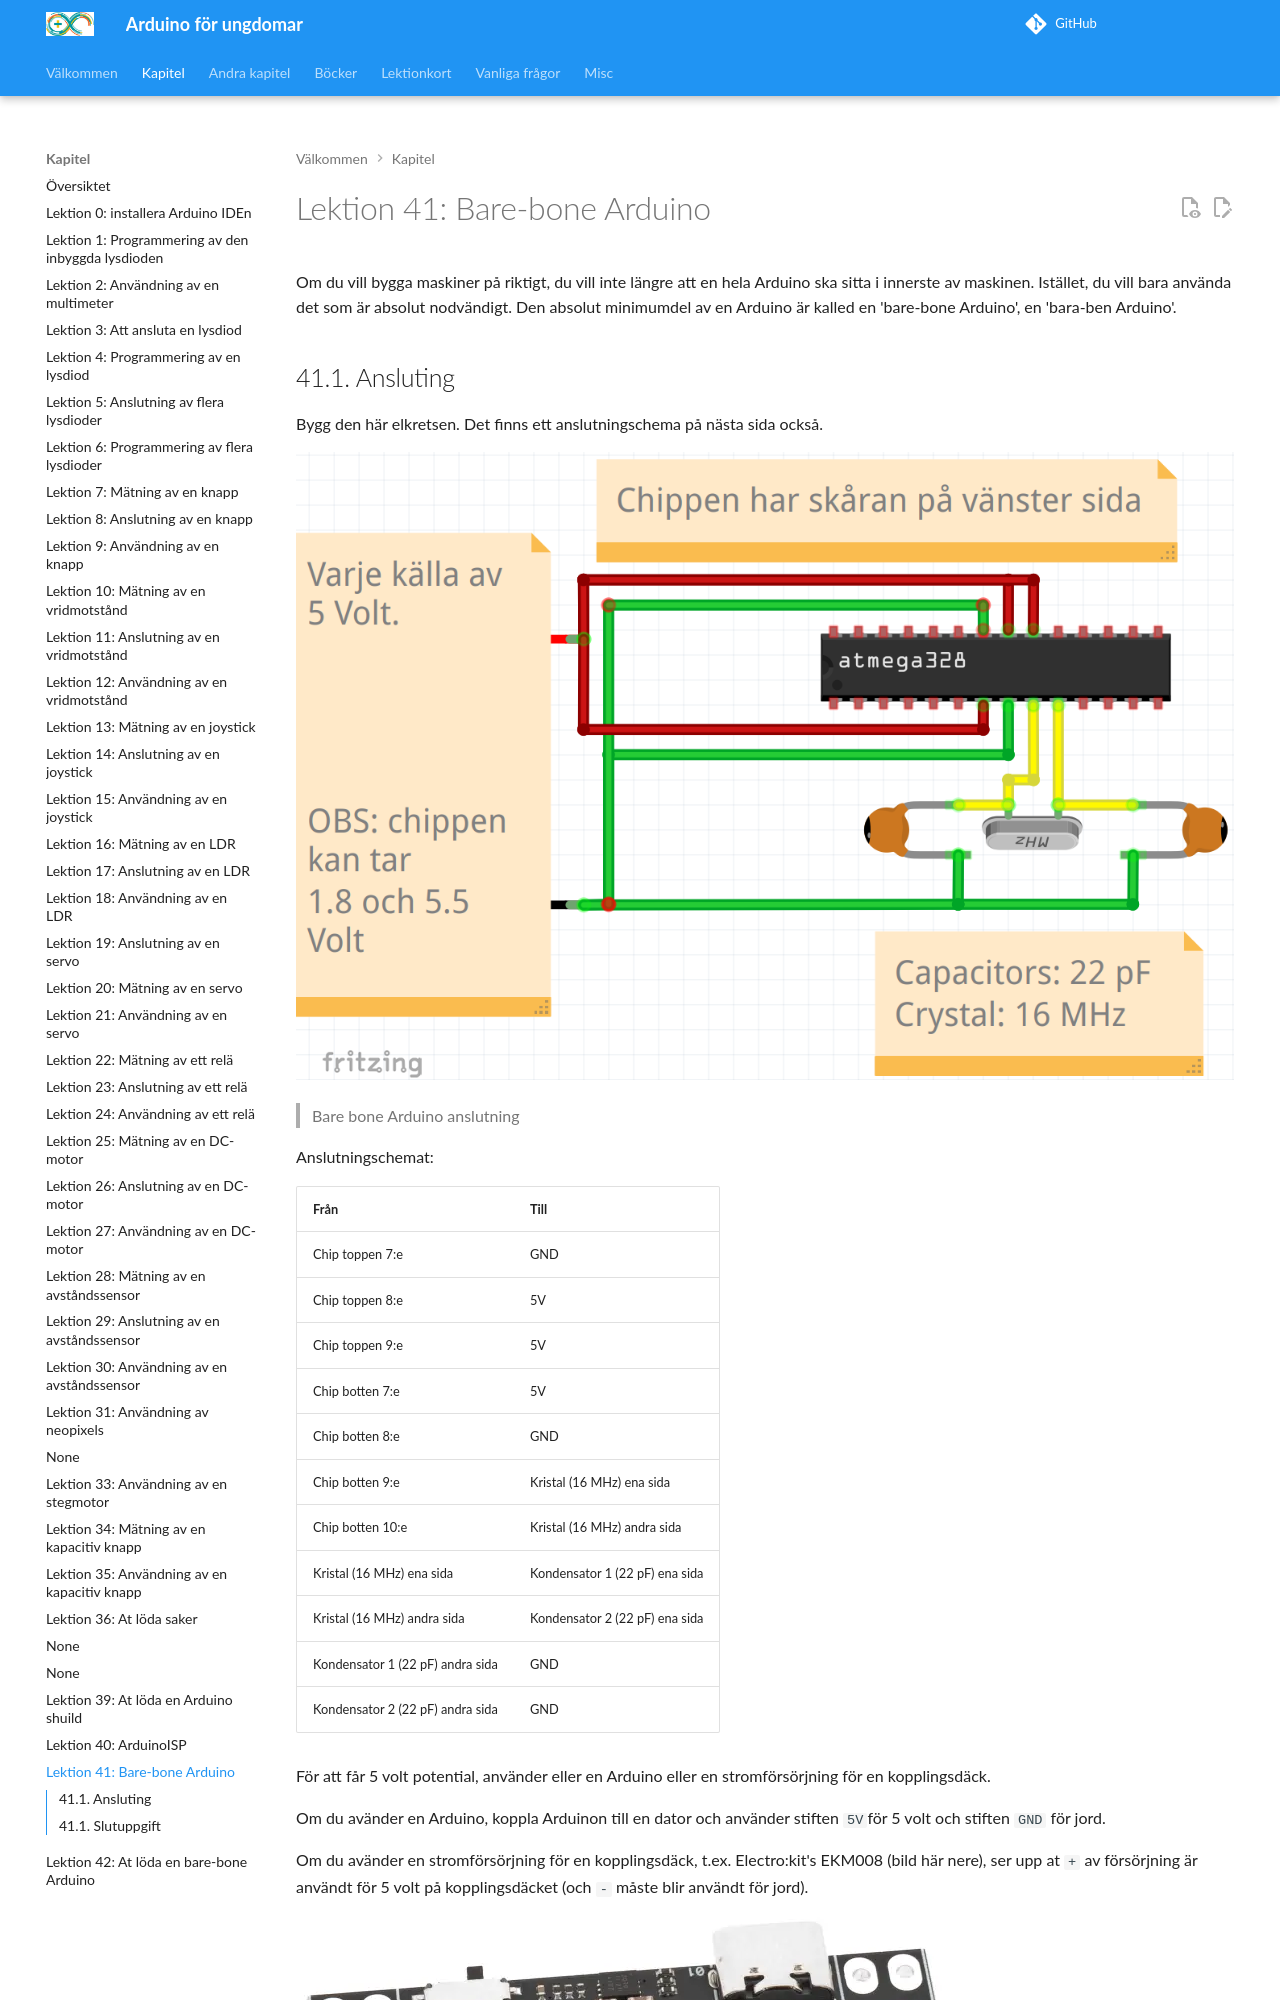

repository: richelbilderbeek/arduino_foer_ungdomar · page: kapitel/41_bare_bone_arduino/index.html · generator: mkdocs

# Lektion 41: Bare-bone Arduino

Om du vill bygga maskiner på riktigt,
du vill inte längre att en hela Arduino ska sitta i innerste av maskinen.
Istället, du vill bara använda det som är absolut nodvändigt.
Den absolut minimumdel av en Arduino är kalled en 'bare-bone Arduino',
en 'bara-ben Arduino'.
